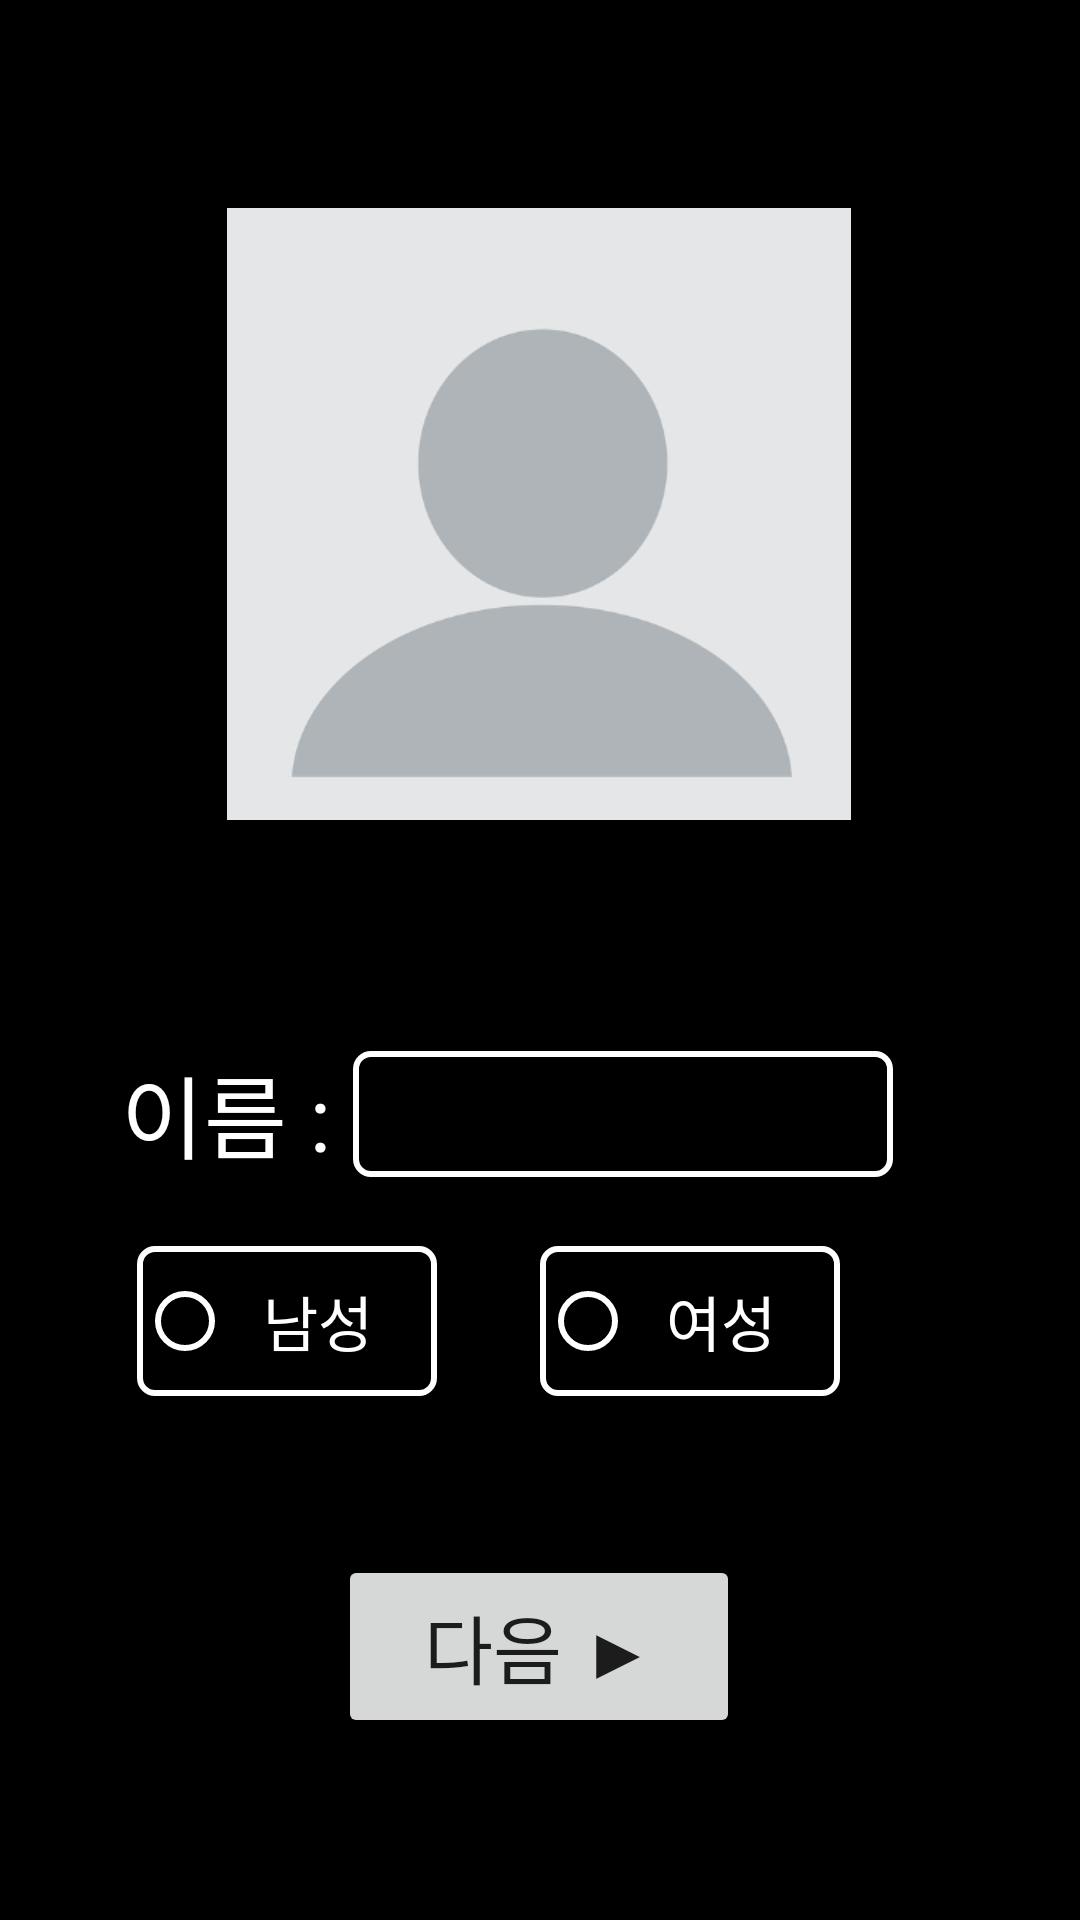

This screen was rendered from an Android layout file. Write that file and the resources it references.
<!-- AndroidManifest.xml: application theme Theme.GymAPP -->
<!-- res/layout/subactivity_main.xml -->
<?xml version="1.0" encoding="utf-8"?>
<androidx.constraintlayout.widget.ConstraintLayout xmlns:android="http://schemas.android.com/apk/res/android"
    xmlns:app="http://schemas.android.com/apk/res-auto"
    xmlns:tools="http://schemas.android.com/tools"
    android:layout_width="match_parent"
    android:layout_height="match_parent"
    android:background="@color/black"
    android:screenOrientation="portrait">

    <EditText
        android:id="@+id/editTextText"
        android:layout_width="180dp"
        android:layout_height="42dp"
        android:background="@drawable/edittext_border"
        android:ems="10"
        android:inputType="text"
        android:text=" "
        android:textColor="@color/white"
        app:layout_constraintBottom_toBottomOf="parent"
        app:layout_constraintEnd_toEndOf="parent"
        app:layout_constraintHorizontal_bias="0.653"
        app:layout_constraintStart_toStartOf="parent"
        app:layout_constraintTop_toTopOf="parent"
        app:layout_constraintVertical_bias="0.586" />

    <Button
        android:id="@+id/next"
        android:layout_width="134dp"
        android:layout_height="61dp"
        android:layout_marginBottom="44dp"
        android:text="다음 ▶"
        android:textSize="25dp"
        app:layout_constraintBottom_toBottomOf="parent"
        app:layout_constraintEnd_toEndOf="parent"
        app:layout_constraintHorizontal_bias="0.498"
        app:layout_constraintStart_toStartOf="parent"
        app:layout_constraintTop_toBottomOf="@+id/editTextText"
        app:layout_constraintVertical_bias="0.883" />

    <RadioButton
        android:id="@+id/radioButton"
        android:layout_width="100dp"
        android:layout_height="50dp"
        android:background="@drawable/edittext_border"
        android:buttonTint="@color/radio_button_color"
        android:text="  남성"
        android:textColor="@color/white"
        android:textSize="20dp"
        app:layout_constraintBottom_toBottomOf="parent"
        app:layout_constraintEnd_toStartOf="@+id/radioButton2"
        app:layout_constraintHorizontal_bias="0.572"
        app:layout_constraintStart_toStartOf="parent"
        app:layout_constraintTop_toTopOf="parent"
        app:layout_constraintVertical_bias="0.704" />

    <TextView
        android:id="@+id/textView2"
        android:layout_width="wrap_content"
        android:layout_height="wrap_content"
        android:text="이름 : "
        android:textColor="@color/white"
        android:textSize="30dp"
        app:layout_constraintBottom_toBottomOf="parent"
        app:layout_constraintEnd_toStartOf="@+id/editTextText"
        app:layout_constraintHorizontal_bias="1.0"
        app:layout_constraintStart_toStartOf="parent"
        app:layout_constraintTop_toTopOf="parent"
        app:layout_constraintVertical_bias="0.585" />

    <RadioButton
        android:id="@+id/radioButton2"
        android:layout_width="100dp"
        android:layout_height="50dp"
        android:layout_marginEnd="80dp"
        android:background="@drawable/edittext_border"
        android:buttonTint="@color/radio_button_color"
        android:text="  여성"
        android:textColor="@color/white"
        android:textSize="20dp"
        app:layout_constraintBottom_toBottomOf="parent"
        app:layout_constraintEnd_toEndOf="parent"
        app:layout_constraintTop_toTopOf="parent"
        app:layout_constraintVertical_bias="0.704" />

    <ImageView
        android:id="@+id/imageView"
        android:layout_width="208dp"
        android:layout_height="204dp"
        app:layout_constraintBottom_toTopOf="@+id/editTextText"
        app:layout_constraintEnd_toEndOf="parent"
        app:layout_constraintHorizontal_bias="0.497"
        app:layout_constraintStart_toStartOf="parent"
        app:layout_constraintTop_toTopOf="parent"
        app:layout_constraintVertical_bias="0.473"
        app:srcCompat="@drawable/profile" />


</androidx.constraintlayout.widget.ConstraintLayout>
<!-- resources referenced by this layout -->
<resources>
  <color name="black">#FF000000</color>
  <color name="radio_button_color">#FFFFFFFF</color>
  <color name="white">#FFFFFFFF</color>
  <!-- drawable edittext_border (drawable) -->
  <?xml version="1.0" encoding="utf-8"?>
  <shape xmlns:android="http://schemas.android.com/apk/res/android"
      android:shape="rectangle">
      <solid android:color="@android:color/black" />
      <corners android:radius="5dp" />
      <stroke
          android:width="2dp"
      android:color="@android:color/white" />
  </shape>
  <!-- drawable profile: png bitmap (drawable, 11044 bytes) -->
  <style name="Theme.GymAPP" parent="Base.Theme.GymAPP" />
  <style name="Base.Theme.GymAPP" parent="Theme.AppCompat.Light">
          
          
      </style>
</resources>
